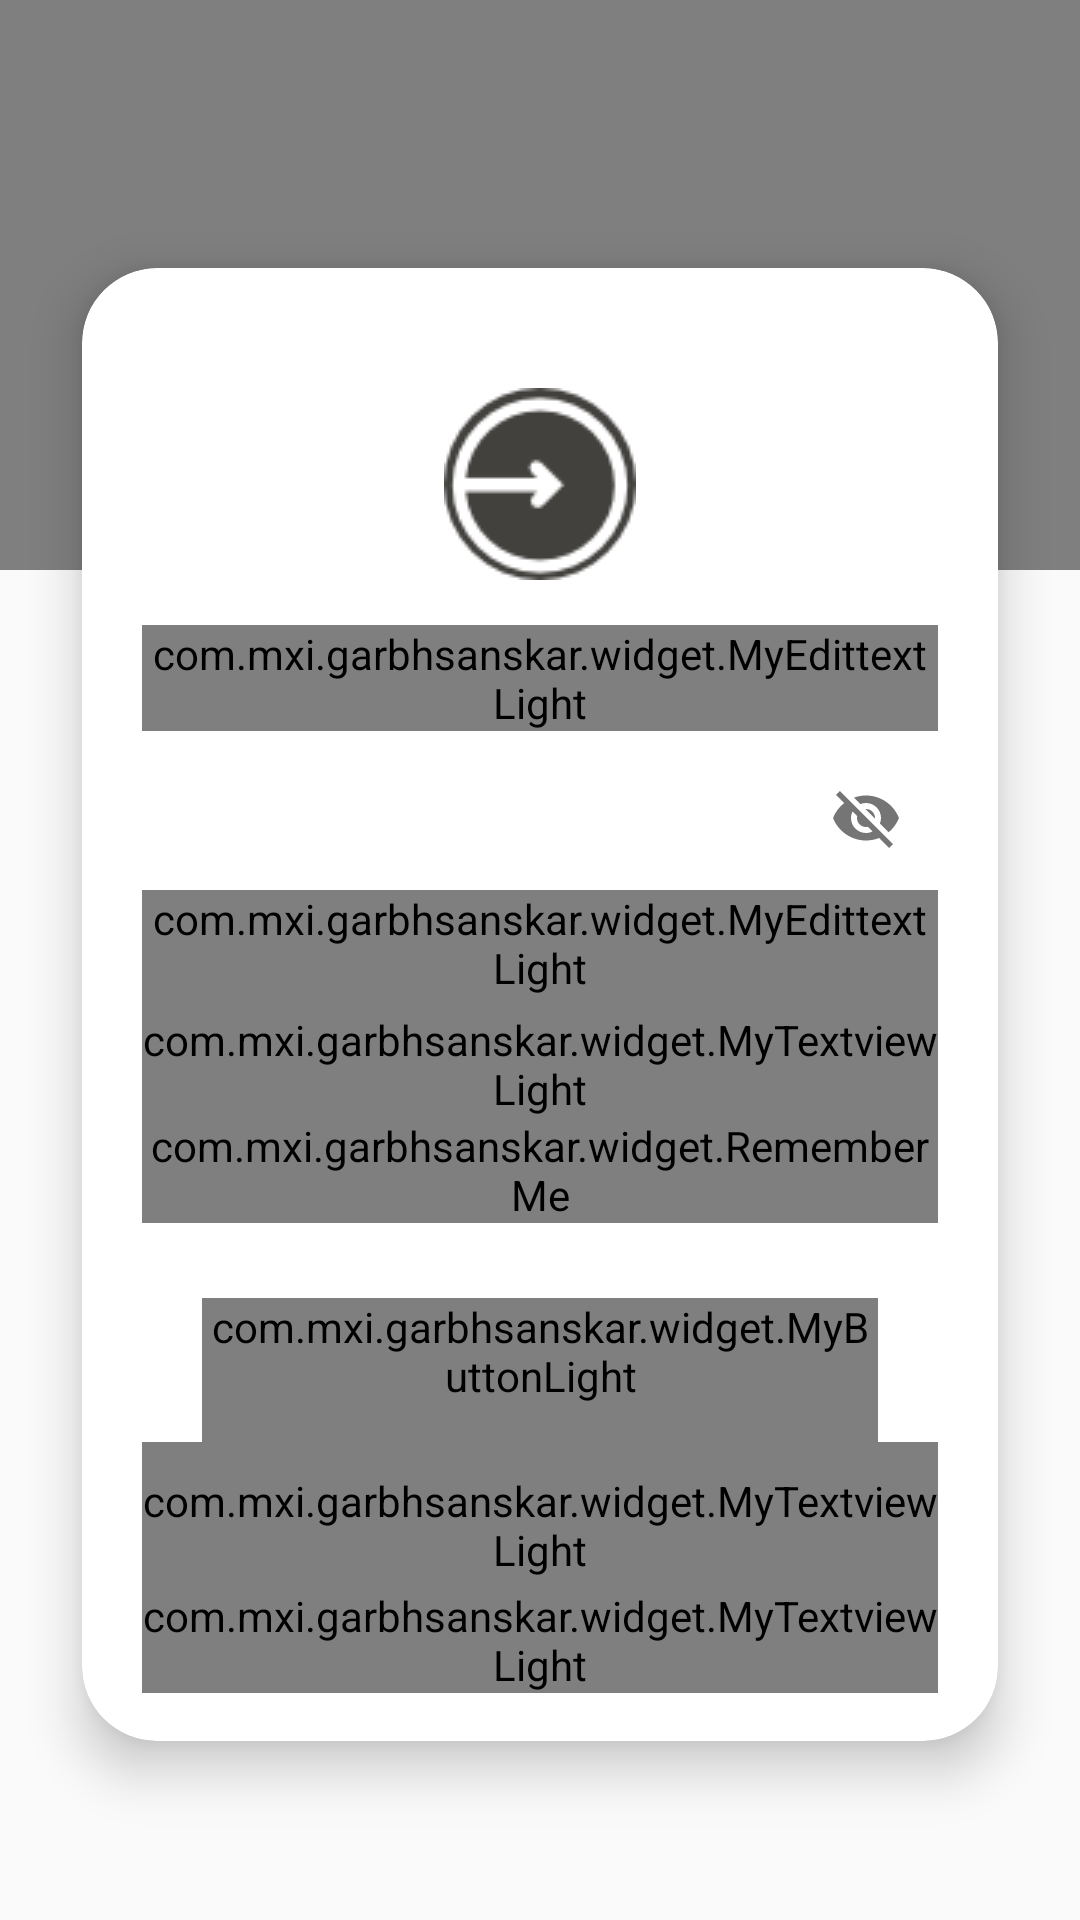

Write the Android layout XML for this screen, with the resource values it uses.
<!-- AndroidManifest.xml: application theme AppTheme -->
<!-- res/layout/login_activity.xml -->
<?xml version="1.0" encoding="utf-8"?>

<LinearLayout xmlns:android="http://schemas.android.com/apk/res/android"
    android:layout_width="match_parent"
    android:layout_height="match_parent"
    xmlns:app="http://schemas.android.com/apk/res-auto">

    <FrameLayout
        android:layout_width="match_parent"
        android:layout_height="match_parent">

        <LinearLayout
            android:layout_width="match_parent"
            android:layout_height="190dp">


            <com.flaviofaria.kenburnsview.KenBurnsView
                android:id="@+id/iv_back_choose"
                android:layout_width="match_parent"
                android:layout_height="match_parent"/>

        </LinearLayout>

        <LinearLayout
            android:layout_width="match_parent"
            android:layout_height="match_parent"
            android:paddingLeft="10dp"
            android:paddingRight="10dp">

            <android.support.v7.widget.CardView
                android:layout_width="match_parent"
                android:layout_height="wrap_content"
                app:cardUseCompatPadding="true"
                app:cardElevation="10dp"
                app:cardCornerRadius="25dp"
                android:layout_marginTop="15dp"
                android:layout_gravity="center">

                <LinearLayout
                    android:layout_width="match_parent"
                    android:layout_height="match_parent"
                    android:gravity="center"
                    android:paddingTop="30dp">



                    <LinearLayout
                        android:layout_width="match_parent"
                        android:layout_height="wrap_content"
                        android:orientation="vertical"
                        android:paddingLeft="20dp"
                        android:paddingRight="20dp"
                        android:paddingTop="10dp">

                        <ImageView
                            android:layout_width="wrap_content"
                            android:layout_height="wrap_content"
                            android:src="@drawable/log_icon"
                            android:tint="@color/back_colorr"
                            android:layout_gravity="center"/>

                        <android.support.design.widget.TextInputLayout
                            android:layout_width="match_parent"
                            android:layout_height="wrap_content"
                            android:paddingTop="15dp">

                            <com.mxi.garbhsanskar.widget.MyEdittextLight
                                android:layout_width="match_parent"
                                android:layout_height="wrap_content"
                                android:hint="@string/hint_mobile" />

                        </android.support.design.widget.TextInputLayout>

                        <android.support.design.widget.TextInputLayout
                            android:layout_width="match_parent"
                            android:layout_height="wrap_content"
                            android:paddingTop="5dp"
                            app:passwordToggleEnabled="true">

                            <com.mxi.garbhsanskar.widget.MyEdittextLight
                                android:id="@+id/editText"
                                android:layout_width="match_parent"
                                android:layout_height="wrap_content"
                                android:hint="@string/hint_password"
                                android:inputType="textPassword" />

                        </android.support.design.widget.TextInputLayout>

                        <com.mxi.garbhsanskar.widget.MyTextviewLight
                            android:layout_width="match_parent"
                            android:layout_height="wrap_content"
                            android:gravity="right|center"
                            android:paddingTop="5dp"
                            android:text="@string/forgot_password" />

                        <com.mxi.garbhsanskar.widget.RememberMe
                            android:id="@+id/rememberMe"
                            android:layout_width="match_parent"
                            android:layout_height="wrap_content"
                            android:gravity="center|left"
                            android:text="@string/ch_remember" />

                        <LinearLayout
                            android:layout_width="match_parent"
                            android:layout_height="wrap_content"
                            android:paddingLeft="20dp"
                            android:paddingRight="20dp"
                            android:paddingTop="25dp">

                            <com.mxi.garbhsanskar.widget.MyButtonLight
                                android:id="@+id/btn_login"
                                style="?android:borderlessButtonStyle"
                                android:layout_width="0dp"
                                android:layout_height="wrap_content"
                                android:layout_weight="1"
                                android:background="@drawable/button"
                                android:text="Sign In"
                                android:textAllCaps="true"
                                android:textColor="@color/parts_main" />

                        </LinearLayout>

                        <com.mxi.garbhsanskar.widget.MyTextviewLight
                            android:layout_width="match_parent"
                            android:layout_height="wrap_content"
                            android:gravity="center"
                            android:text="@string/not_register"
                            android:paddingTop="10dp"/>

                        <com.mxi.garbhsanskar.widget.MyTextviewLight
                            android:id="@+id/tv_signup"
                            android:layout_width="match_parent"
                            android:layout_height="wrap_content"
                            android:gravity="center"
                            android:text="@string/not_register_two"
                            android:paddingTop="3dp"
                            android:textColor="@color/back_colorr"/>

                        <LinearLayout
                            android:layout_width="match_parent"
                            android:layout_height="wrap_content"
                            android:padding="8dp">

                        </LinearLayout>

                    </LinearLayout>


                </LinearLayout>


            </android.support.v7.widget.CardView>

        </LinearLayout>


    </FrameLayout>

</LinearLayout>
<!-- resources referenced by this layout -->
<resources>
  <color name="back_colorr">#43413E</color>
  <color name="parts_main">#FEFEFE</color>
  <!-- drawable button (drawable) -->
  <?xml version="1.0" encoding="utf-8"?>
  <shape android:shape="rectangle" xmlns:android="http://schemas.android.com/apk/res/android">
  
      <solid android:color="@color/back_colorr" />
  
      <corners android:radius="40dp"/>
  </shape>
  <!-- drawable log_icon: png bitmap (drawable, 1820 bytes) -->
  <string name="ch_remember">Remember me</string>
  <string name="forgot_password">Forgot Password</string>
  <string name="hint_mobile">Mobile Number or Email</string>
  <string name="hint_password">Password</string>
  <string name="not_register">Not Registered?</string>
  <string name="not_register_two"><u>Signup</u></string>
  <style name="AppTheme" parent="Theme.AppCompat.Light.NoActionBar">
          
          <item name="colorPrimary">@color/colorPrimary</item>
          <item name="colorPrimaryDark">@color/colorPrimaryDark</item>
          <item name="colorAccent">@color/colorAccent</item>
          <item name="windowActionBar">false</item>
          <item name="windowNoTitle">true</item>
          <item name="android:textColorPrimary">@color/black</item>
          <item name="drawerArrowStyle">@style/DrawerArrowStyle</item>
      </style>
  <color name="colorPrimary">#3F51B5</color>
  <color name="colorPrimaryDark">#43413E</color>
  <color name="colorAccent">#202631</color>
  <color name="black">#000000</color>
  <style name="DrawerArrowStyle" parent="Widget.AppCompat.DrawerArrowToggle">
          <item name="color">@color/parts_main</item>
      </style>
</resources>
